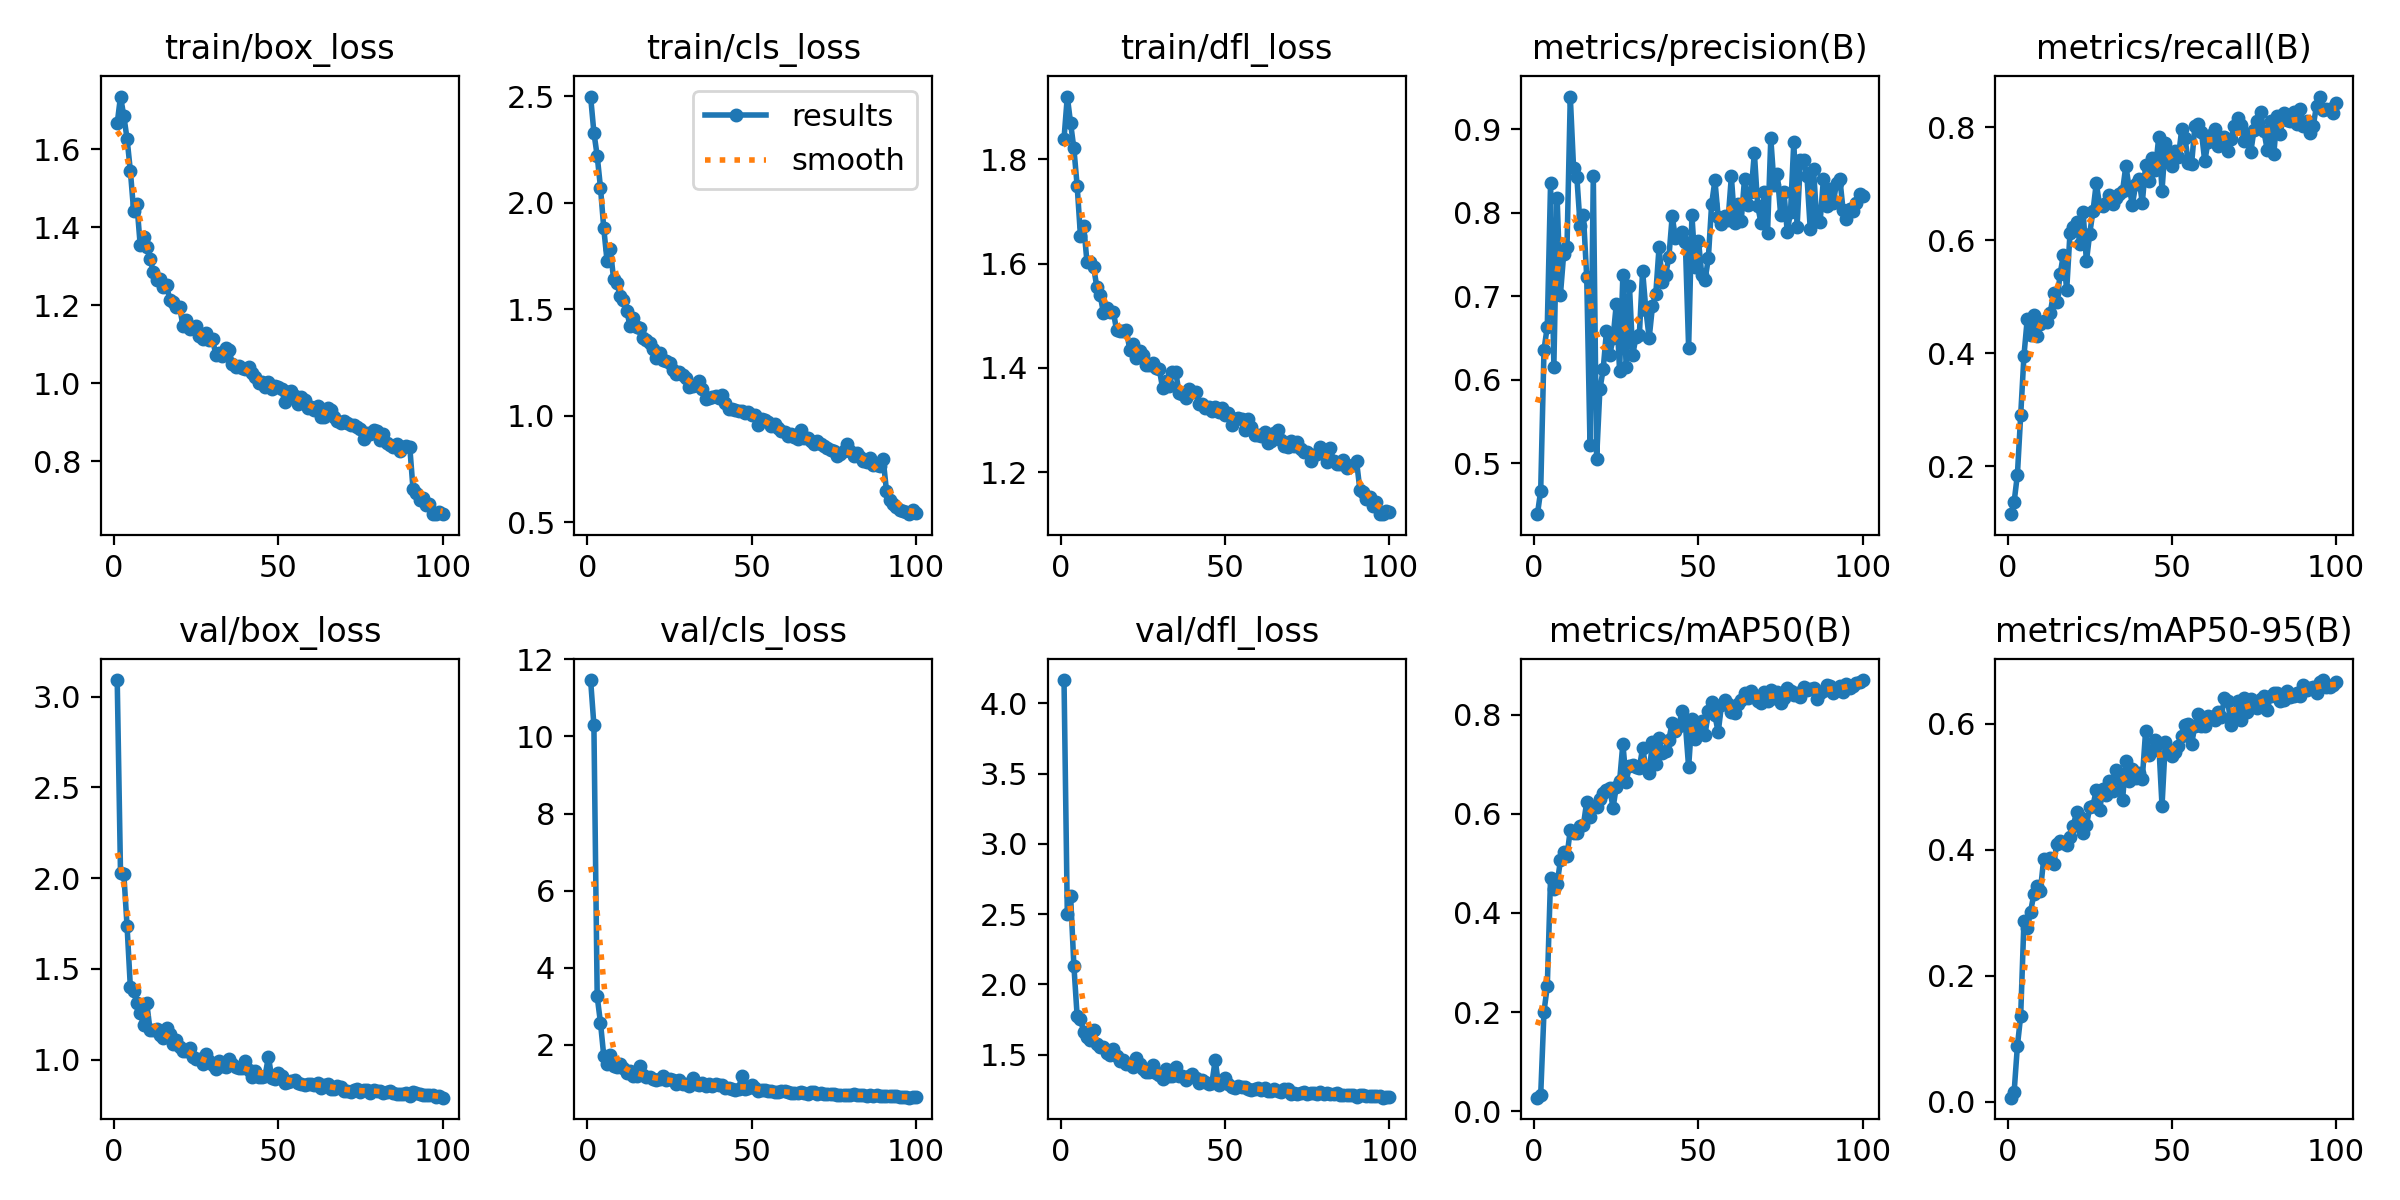

The table this chart was drawn from, first rows:
epoch, time, train/box_loss, train/cls_loss, train/dfl_loss, metrics/precision(B), metrics/recall(B), metrics/mAP50(B), metrics/mAP50-95(B), val/box_loss, val/cls_loss, val/dfl_loss, lr/pg0, lr/pg1, lr/pg2
1, 25.18, 1.666, 2.499, 1.84, 0.4387, 0.1151, 0.02744, 0.00638, 3.091, 11.46, 4.165, 0.003312, 0.003312, 0.07019
2, 49.82, 1.735, 2.33, 1.92, 0.4668, 0.1365, 0.03283, 0.01469, 2.03, 10.29, 2.502, 0.00658, 0.00658, 0.04013
3, 75.47, 1.686, 2.221, 1.869, 0.6356, 0.1849, 0.2013, 0.08844, 2.026, 3.258, 2.632, 0.009781, 0.009781, 0.009994
4, 99.23, 1.627, 2.072, 1.821, 0.6634, 0.29, 0.2518, 0.1361, 1.734, 2.577, 2.134, 0.009703, 0.009703, 0.009703
5, 122.6, 1.545, 1.881, 1.749, 0.8351, 0.396, 0.4714, 0.2873, 1.398, 1.715, 1.772, 0.009604, 0.009604, 0.009604
6, 146.2, 1.442, 1.727, 1.653, 0.6153, 0.4609, 0.4476, 0.2759, 1.379, 1.517, 1.755, 0.009505, 0.009505, 0.009505
7, 169.9, 1.458, 1.781, 1.671, 0.8174, 0.4321, 0.4588, 0.3014, 1.31, 1.738, 1.659, 0.009406, 0.009406, 0.009406
8, 193.3, 1.354, 1.641, 1.602, 0.7016, 0.4672, 0.5062, 0.3292, 1.257, 1.462, 1.627, 0.009307, 0.009307, 0.009307
